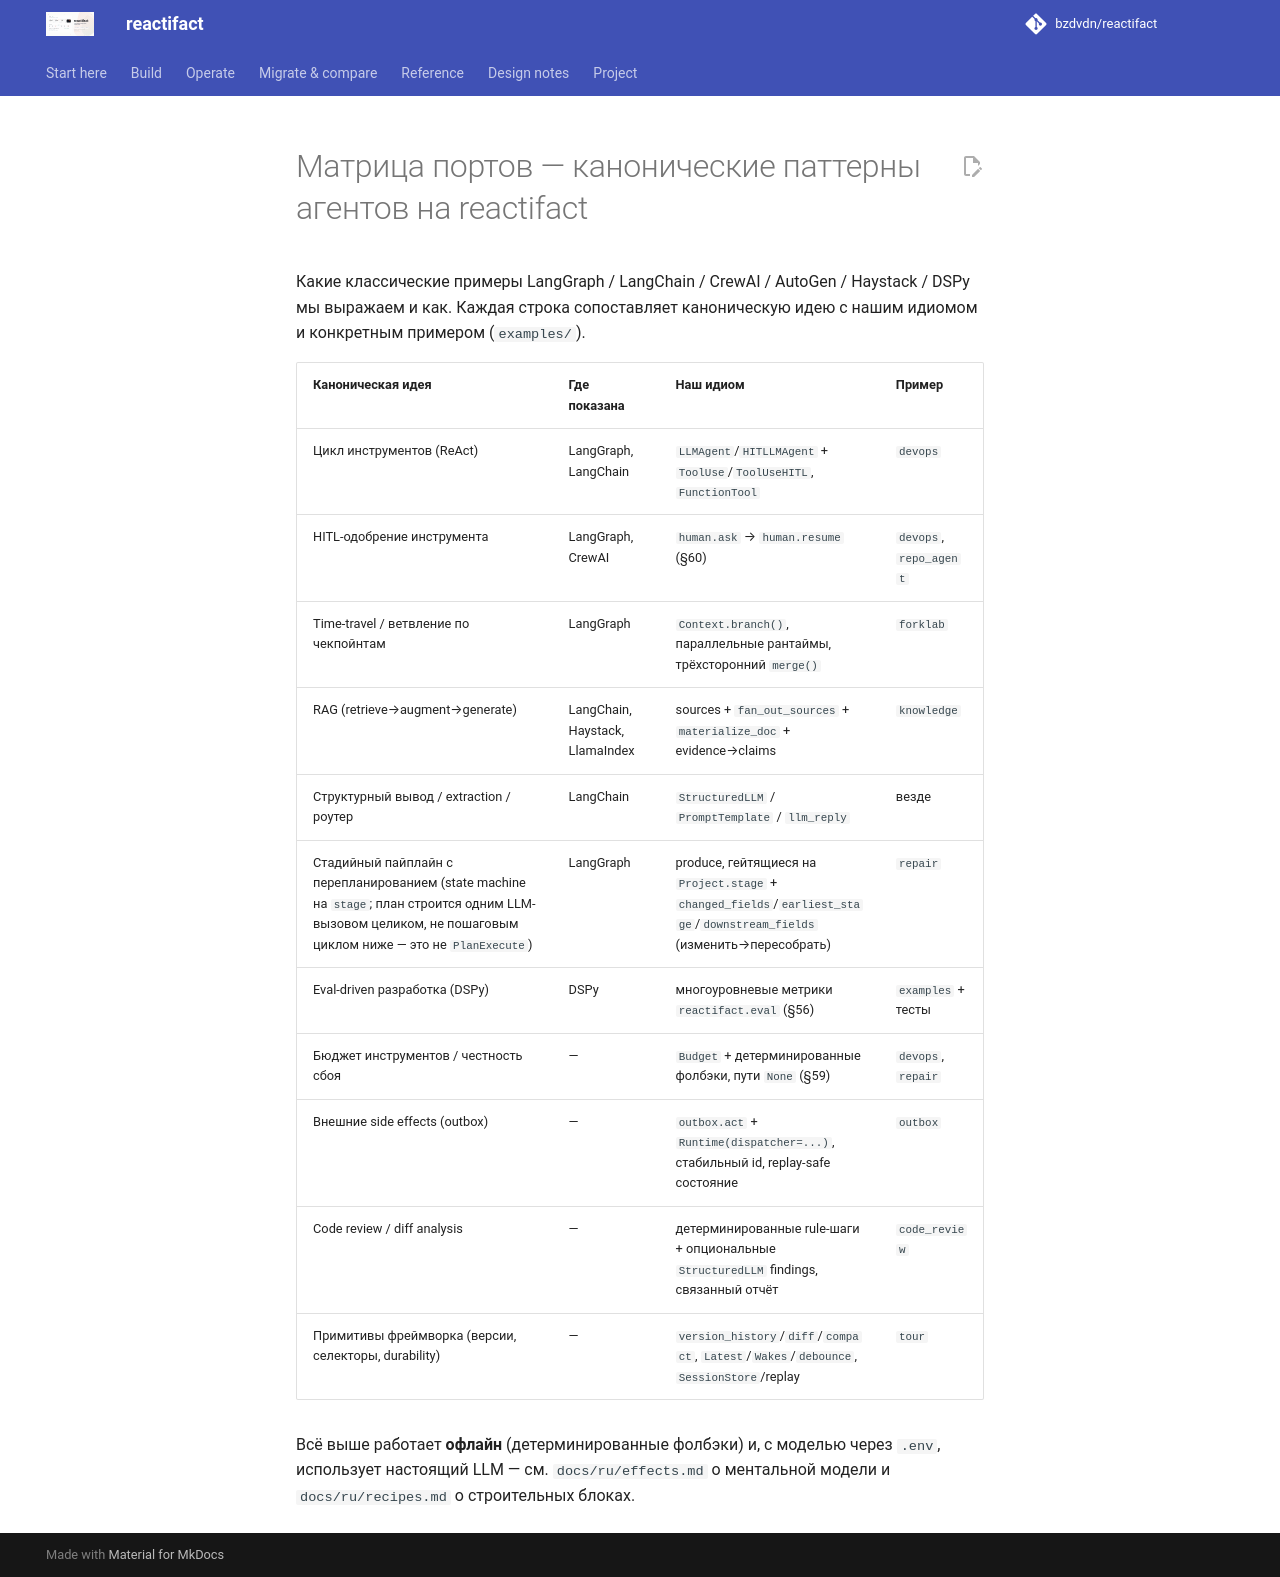

repository: bzdvdn/reactifact · page: ru/port-matrix/index.html · generator: mkdocs

# Матрица портов — канонические паттерны агентов на reactifact

Какие классические примеры LangGraph / LangChain / CrewAI / AutoGen / Haystack
/ DSPy мы выражаем и как. Каждая строка сопоставляет каноническую идею с нашим
идиомом и конкретным примером (`examples/`).

| Каноническая идея | Где показана | Наш идиом | Пример |
| --- | --- | --- | --- |
| Цикл инструментов (ReAct) | LangGraph, LangChain | `LLMAgent`/`HITLLMAgent` + `ToolUse`/`ToolUseHITL`, `FunctionTool` | `devops` |
| HITL-одобрение инструмента | LangGraph, CrewAI | `human.ask` → `human.resume` (§60) | `devops`, `repo_agent` |
| Time-travel / ветвление по чекпойнтам | LangGraph | `Context.branch()`, параллельные рантаймы, трёхсторонний `merge()` | `forklab` |
| RAG (retrieve→augment→generate) | LangChain, Haystack, LlamaIndex | sources + `fan_out_sources` + `materialize_doc` + evidence→claims | `knowledge` |
| Структурный вывод / extraction / роутер | LangChain | `StructuredLLM` / `PromptTemplate` / `llm_reply` | везде |
| Стадийный пайплайн с перепланированием (state machine на `stage`; план строится одним LLM-вызовом целиком, не пошаговым циклом ниже — это не `PlanExecute`) | LangGraph | produce, гейтящиеся на `Project.stage` + `changed_fields`/`earliest_stage`/`downstream_fields` (изменить→пересобрать) | `repair` |
| Eval-driven разработка (DSPy) | DSPy | многоуровневые метрики `reactifact.eval` (§56) | `examples` + тесты |
| Бюджет инструментов / честность сбоя | — | `Budget` + детерминированные фолбэки, пути `None` (§59) | `devops`, `repair` |
| Внешние side effects (outbox) | — | `outbox.act` + `Runtime(dispatcher=...)`, стабильный id, replay-safe состояние | `outbox` |
| Code review / diff analysis | — | детерминированные rule-шаги + опциональные `StructuredLLM` findings, связанный отчёт | `code_review` |
| Примитивы фреймворка (версии, селекторы, durability) | — | `version_history`/`diff`/`compact`, `Latest`/`Wakes`/`debounce`, `SessionStore`/replay | `tour` |

Всё выше работает **офлайн** (детерминированные фолбэки) и, с моделью через
`.env`, использует настоящий LLM — см. `docs/ru/effects.md` о ментальной модели
и `docs/ru/recipes.md` о строительных блоках.
